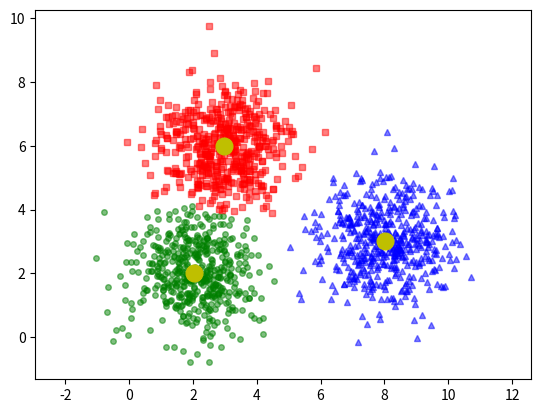

This chart was generated by the following Python code:
import numpy as np
import matplotlib.pyplot as plt
from scipy.spatial.distance import cdist
np.random.seed(1)
means=[[2,2],[8,3],[3,6]]
cov=[[1,0],[0,1]]
N=500
X0=np.random.multivariate_normal(means[0],cov,N)
X1=np.random.multivariate_normal(means[1],cov,N)
X2=np.random.multivariate_normal(means[2],cov,N)
X=np.concatenate((X0,X1,X2),axis=0)
K=3
original_label=np.asarray([0]*N+[1]*N+[2]*N).T

def kmeans_display(X,label,centers):
    K=np.amax(label)+1
    X0=X[label==0,:]
    X1=X[label==1,:]
    X2=X[label==2,:]
    plt.plot(X0[:,0],X0[:,1],'b^',markersize = 4,alpha=.5)
    plt.plot(X1[:,0],X1[:,1],'go',markersize = 4,alpha=.5)
    plt.plot(X2[:,0],X2[:,1],'rs',markersize = 4,alpha=.5)
    for c in centers:
        plt.plot([c[0]],[c[1]],'yo',markersize=12) 
    plt.axis('equal')
    plt.plot()
    plt.show()



def kmeans_init_center(X,k):
    return X[np.random.choice(X.shape[0],k,replace=False)]

def kmeans_assign_labels(X,centers):
    D=cdist(X,centers)
    return np.argmin(D,axis=1)

def kmeans_update_centers(X,labels,K):
    centers=np.zeros((K,X.shape[1]))
    for k in range(K):
        Xk=X[labels==k,:]
        centers[k,:]=np.mean(Xk,axis=0)
    return centers

def has_converged(centers, new_centers):
    return(set([tuple(a) for a in centers])==set([tuple(a) for a in new_centers]))

def kmeans(X,K):
    centers=kmeans_init_center(X,K)
    while True:
        labels=kmeans_assign_labels(X,centers)
        new_centers=kmeans_update_centers(X,labels,K)
        if has_converged(centers,new_centers):
            break
        centers=new_centers
    return (centers,labels)

centers,labels=kmeans(X,K)
print(centers)

kmeans_display(X,labels,centers)